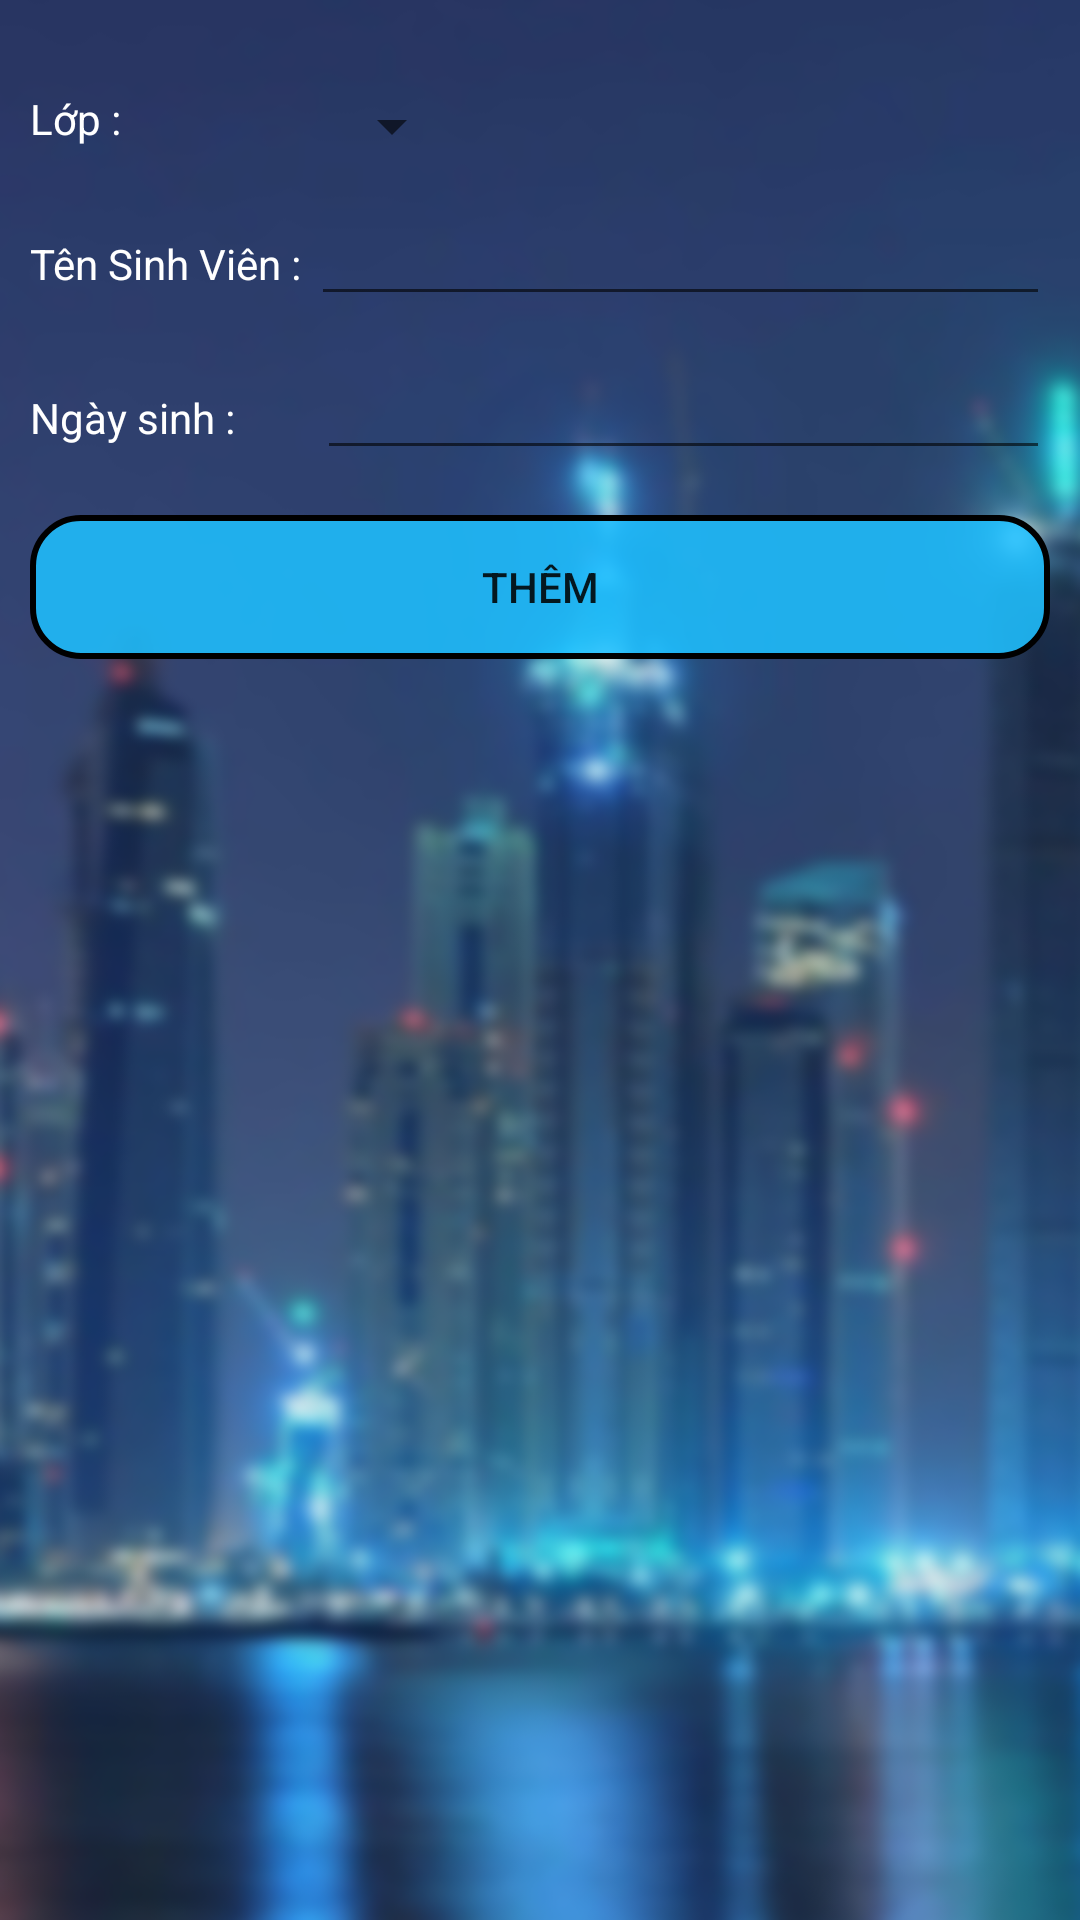

Write the Android layout XML for this screen, with the resource values it uses.
<!-- AndroidManifest.xml: application theme Theme.AsmAndroidCoBan -->
<!-- res/layout/activity_qlsinh_vien.xml -->
<?xml version="1.0" encoding="utf-8"?>
<LinearLayout xmlns:android="http://schemas.android.com/apk/res/android"
    xmlns:tools="http://schemas.android.com/tools"
    android:layout_width="match_parent"
    android:layout_height="match_parent"
    android:orientation="vertical"
    tools:context=".QLSinhVien"
    android:padding="10dp"
    android:background="@drawable/hub_img">

    <LinearLayout
        android:layout_width="match_parent"
        android:layout_height="wrap_content"
        android:layout_marginBottom="10dp"
        android:layout_marginTop="20dp"
        >
        <TextView
            android:layout_width="wrap_content"
            android:layout_height="wrap_content"
            android:text="Lớp : "
            android:textColor="@color/white"
            />
        <Spinner
            android:id="@+id/spnLop"
            android:layout_width="wrap_content"
            android:layout_height="wrap_content"
            android:layout_marginLeft="63dp"
            />

    </LinearLayout>

    <LinearLayout
        android:layout_width="match_parent"
        android:layout_height="wrap_content"
        android:layout_marginBottom="10dp">

        <TextView
            android:layout_width="wrap_content"
            android:layout_height="wrap_content"
            android:text="Tên Sinh Viên : "
            android:textColor="@color/white"
            />
        <EditText
            android:id="@+id/edtTenSV"
            android:layout_width="match_parent"
            android:layout_height="wrap_content"
            android:textColor="@color/white"
            />

    </LinearLayout>

    <LinearLayout
        android:layout_width="match_parent"
        android:layout_height="wrap_content"
        android:layout_marginBottom="15dp">

        <TextView
            android:layout_width="wrap_content"
            android:layout_height="wrap_content"
            android:text="Ngày sinh : "
            android:textColor="@color/white"
            />
        <EditText
            android:id="@+id/edtNgaySinh"
            android:layout_width="match_parent"
            android:layout_height="wrap_content"
            android:layout_marginLeft="24dp"
            android:textColor="@color/white"
            />

    </LinearLayout>

    <Button
        android:id="@+id/btnAddSV"
        android:layout_width="match_parent"
        android:layout_height="wrap_content"
        android:background="@drawable/bg_btn_select"
        android:text="Thêm"
        android:layout_marginBottom="20dp"
        />


    <ListView
        android:id="@+id/lvDanhSachSV"
        android:layout_width="match_parent"
        android:layout_height="wrap_content"
        android:background="@drawable/bg_lv"
        />

</LinearLayout>
<!-- resources referenced by this layout -->
<resources>
  <color name="white">#FFFFFFFF</color>
  <!-- drawable bg_btn_select (drawable-v24) -->
  <?xml version="1.0" encoding="utf-8"?>
  <selector xmlns:android="http://schemas.android.com/apk/res/android">
  
      <item android:state_pressed="false">
          <shape>
              <solid android:color="#DD1FC0FF"/>
              <corners android:radius="16dp"/>
              <stroke android:color="@color/black"
                  android:width="2dp"/>
          </shape>
      </item>
  
      <item android:state_pressed="true">
          <shape>
              <solid android:color="#9AD6FF"/>
              <corners android:radius="16dp"/>
              <stroke android:color="#818181"
                  android:width="2dp"/>
          </shape>
      </item>
  
  </selector>
  <!-- drawable bg_lv (drawable-v24) -->
  <?xml version="1.0" encoding="utf-8"?>
  <shape xmlns:android="http://schemas.android.com/apk/res/android">
  
      <solid android:color="#25222222"/>
  
  
  </shape>
  <!-- drawable hub_img: png bitmap (drawable-v24, 282055 bytes) -->
  <style name="Theme.AsmAndroidCoBan" parent="Theme.AppCompat.Light.NoActionBar">
          
          <item name="colorPrimary">@color/purple_500</item>
          <item name="colorPrimaryVariant">@color/purple_700</item>
          <item name="colorOnPrimary">@color/white</item>
          
          <item name="colorSecondary">@color/teal_200</item>
          <item name="colorSecondaryVariant">@color/teal_700</item>
          <item name="colorOnSecondary">@color/black</item>
          
          <item name="android:statusBarColor" tools:targetApi="21">?attr/colorPrimaryVariant</item>
          
      </style>
  <color name="black">#FF000000</color>
  <color name="purple_500">#FF6200EE</color>
  <color name="purple_700">#FF3700B3</color>
  <color name="teal_200">#FF03DAC5</color>
  <color name="teal_700">#FF018786</color>
</resources>
